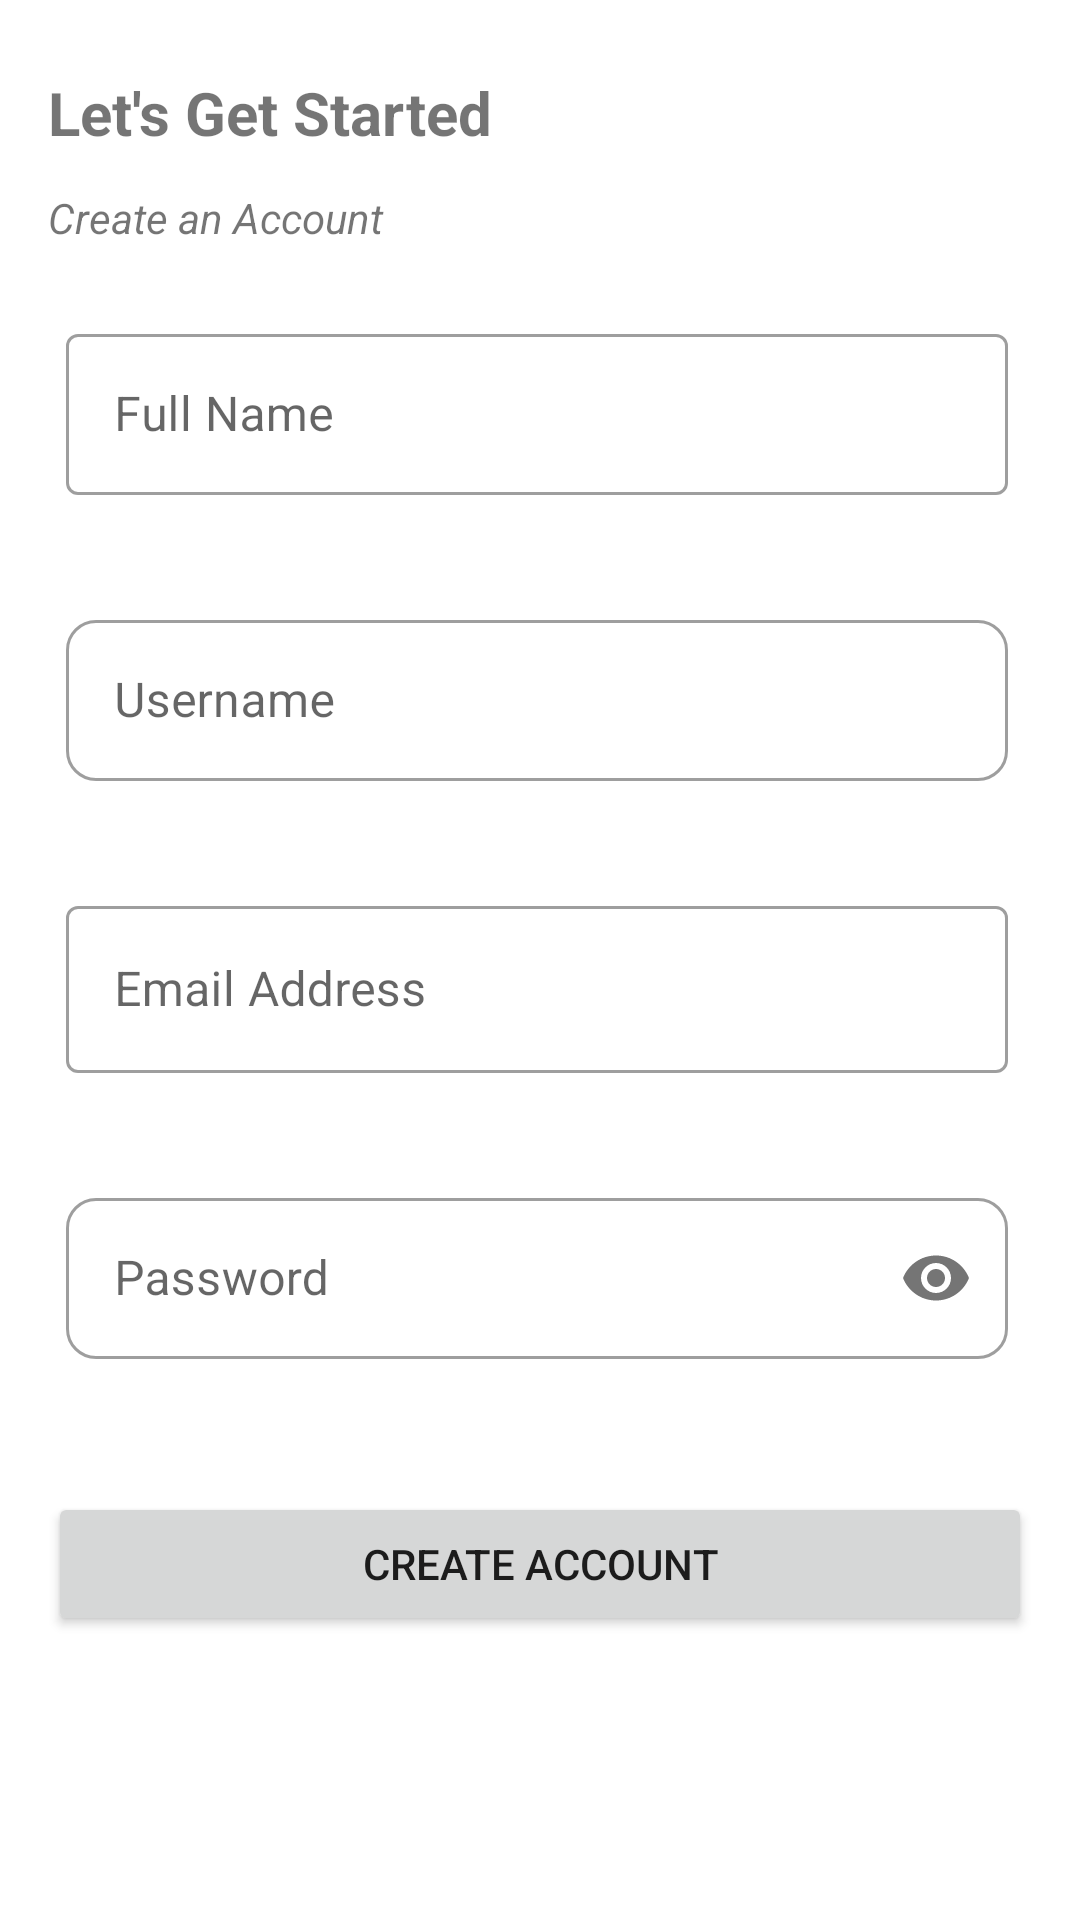

Produce the Android XML layout that renders to this screen, including the resource entries it uses.
<!-- AndroidManifest.xml: application theme Theme.TechCognitoSocial -->
<!-- res/layout/fragment_register.xml -->
<?xml version="1.0" encoding="utf-8"?>
<androidx.constraintlayout.widget.ConstraintLayout xmlns:android="http://schemas.android.com/apk/res/android"
    xmlns:app="http://schemas.android.com/apk/res-auto"
    xmlns:tools="http://schemas.android.com/tools"
    android:layout_width="match_parent"
    android:layout_height="match_parent"
    tools:context=".ui.authentication.RegisterFragment">


    <TextView
        android:id="@+id/getStartedTextView"
        android:layout_width="0dp"
        android:layout_height="wrap_content"
        android:layout_marginStart="16dp"
        android:layout_marginTop="24dp"
        android:layout_marginEnd="16dp"
        android:text="Let's Get Started"
        android:textSize="20sp"
        android:textStyle="bold"
        app:layout_constraintEnd_toEndOf="parent"
        app:layout_constraintHorizontal_bias="0.5"
        app:layout_constraintStart_toStartOf="parent"
        app:layout_constraintTop_toTopOf="parent" />

    <TextView
        android:id="@+id/createAccountTextLabel"
        android:layout_width="0dp"
        android:layout_height="wrap_content"
        android:layout_marginTop="12dp"
        android:layout_marginEnd="16dp"
        android:text="Create an Account"
        android:textStyle="italic"
        app:layout_constraintEnd_toEndOf="parent"
        app:layout_constraintHorizontal_bias="0.0"
        app:layout_constraintStart_toStartOf="@+id/getStartedTextView"
        app:layout_constraintTop_toBottomOf="@+id/getStartedTextView" />

    <com.google.android.material.textfield.TextInputLayout
        android:id="@+id/fullName_TextField"
        style="@style/Widget.MaterialComponents.TextInputLayout.OutlinedBox"
        android:layout_width="match_parent"
        android:layout_height="wrap_content"
        android:layout_marginStart="22dp"
        android:layout_marginTop="24dp"
        android:layout_marginEnd="24dp"
        android:hint="Full Name"
        app:errorEnabled="true"
        app:layout_constraintEnd_toEndOf="parent"
        app:layout_constraintHorizontal_bias="0.5"
        app:layout_constraintStart_toStartOf="parent"
        app:layout_constraintTop_toBottomOf="@+id/createAccountTextLabel">

        <com.google.android.material.textfield.TextInputEditText
            android:id="@+id/fullName_editTextField"
            android:layout_width="match_parent"
            android:layout_height="wrap_content"
            android:inputType="textPersonName"
            android:padding="16dp" />
    </com.google.android.material.textfield.TextInputLayout>

    <com.google.android.material.textfield.TextInputLayout
        android:id="@+id/userName_TextField"
        style="@style/Widget.MaterialComponents.TextInputLayout.OutlinedBox"
        android:layout_width="match_parent"
        android:layout_height="wrap_content"
        android:layout_marginStart="22dp"
        android:layout_marginTop="16dp"
        android:layout_marginEnd="24dp"
        android:hint="Username"
        app:boxCornerRadiusBottomEnd="10dp"
        app:boxCornerRadiusBottomStart="10dp"
        app:boxCornerRadiusTopEnd="10dp"
        app:boxCornerRadiusTopStart="10dp"
        app:errorEnabled="true"
        app:layout_constraintEnd_toEndOf="parent"
        app:layout_constraintHorizontal_bias="0.5"
        app:layout_constraintStart_toStartOf="parent"
        app:layout_constraintTop_toBottomOf="@+id/fullName_TextField">

        <com.google.android.material.textfield.TextInputEditText
            android:id="@+id/username_editTextField"
            android:layout_width="match_parent"
            android:layout_height="wrap_content"
            android:inputType="textPersonName"
            android:padding="16dp" />
    </com.google.android.material.textfield.TextInputLayout>

    <com.google.android.material.textfield.TextInputLayout
        android:id="@+id/emailAddress_TextField"
        style="@style/Widget.MaterialComponents.TextInputLayout.OutlinedBox"
        android:layout_width="match_parent"
        android:layout_height="wrap_content"
        android:layout_marginStart="22dp"
        android:layout_marginTop="16dp"
        android:layout_marginEnd="24dp"
        android:hint="Email Address"
        app:errorEnabled="true"
        app:layout_constraintEnd_toEndOf="parent"
        app:layout_constraintHorizontal_bias="0.5"
        app:layout_constraintStart_toStartOf="parent"
        app:layout_constraintTop_toBottomOf="@+id/userName_TextField">

        <com.google.android.material.textfield.TextInputEditText
            android:id="@+id/emailAddress_editTextField"
            android:layout_width="match_parent"
            android:layout_height="wrap_content"
            android:inputType="textEmailAddress" />
    </com.google.android.material.textfield.TextInputLayout>

    <com.google.android.material.textfield.TextInputLayout
        android:id="@+id/password_TextField"
        style="@style/Widget.MaterialComponents.TextInputLayout.OutlinedBox"
        android:layout_width="match_parent"
        android:layout_height="wrap_content"
        android:layout_marginStart="22dp"
        android:layout_marginTop="16dp"
        android:layout_marginEnd="24dp"
        android:hint="Password"
        app:boxCornerRadiusBottomEnd="10dp"
        app:boxCornerRadiusBottomStart="10dp"
        app:boxCornerRadiusTopEnd="10dp"
        app:boxCornerRadiusTopStart="10dp"
        app:errorEnabled="true"
        app:layout_constraintEnd_toEndOf="parent"
        app:layout_constraintHorizontal_bias="0.5"
        app:layout_constraintStart_toStartOf="parent"
        app:layout_constraintTop_toBottomOf="@+id/emailAddress_TextField"
        app:passwordToggleEnabled="true">

        <com.google.android.material.textfield.TextInputEditText
            android:id="@+id/password_editTextField"
            android:layout_width="match_parent"
            android:layout_height="wrap_content"
            android:inputType="textPassword"
            android:padding="16dp" />
    </com.google.android.material.textfield.TextInputLayout>

    <Button
        android:id="@+id/createAccountButton"
        android:layout_width="0dp"
        android:layout_height="wrap_content"
        android:layout_marginStart="16dp"
        android:layout_marginTop="24dp"
        android:layout_marginEnd="16dp"
        android:text="Create Account"
        app:layout_constraintEnd_toEndOf="parent"
        app:layout_constraintHorizontal_bias="0.5"
        app:layout_constraintStart_toStartOf="parent"
        app:layout_constraintTop_toBottomOf="@+id/password_TextField" />

</androidx.constraintlayout.widget.ConstraintLayout>
<!-- resources referenced by this layout -->
<resources>
  <style name="Theme.TechCognitoSocial" parent="Theme.MaterialComponents.DayNight.NoActionBar">
          
          <item name="colorPrimary">@color/purple_500</item>
          <item name="colorPrimaryVariant">@color/purple_700</item>
          <item name="colorOnPrimary">@color/white</item>
          
          <item name="colorSecondary">@color/teal_200</item>
          <item name="colorSecondaryVariant">@color/teal_700</item>
          <item name="colorOnSecondary">@color/black</item>
          
          <item name="android:statusBarColor" tools:targetApi="l">?attr/colorPrimaryVariant</item>
          
      </style>
  <!-- not gathered from this repository: default colours our renderer supplied (Android Studio template values) -->
  <color name="purple_500">#FF6200EE</color>
  <color name="purple_700">#FF3700B3</color>
  <color name="teal_200">#FF03DAC5</color>
  <color name="teal_700">#FF018786</color>
  <color name="black">#FF000000</color>
  <color name="white">#FFFFFFFF</color>
</resources>
